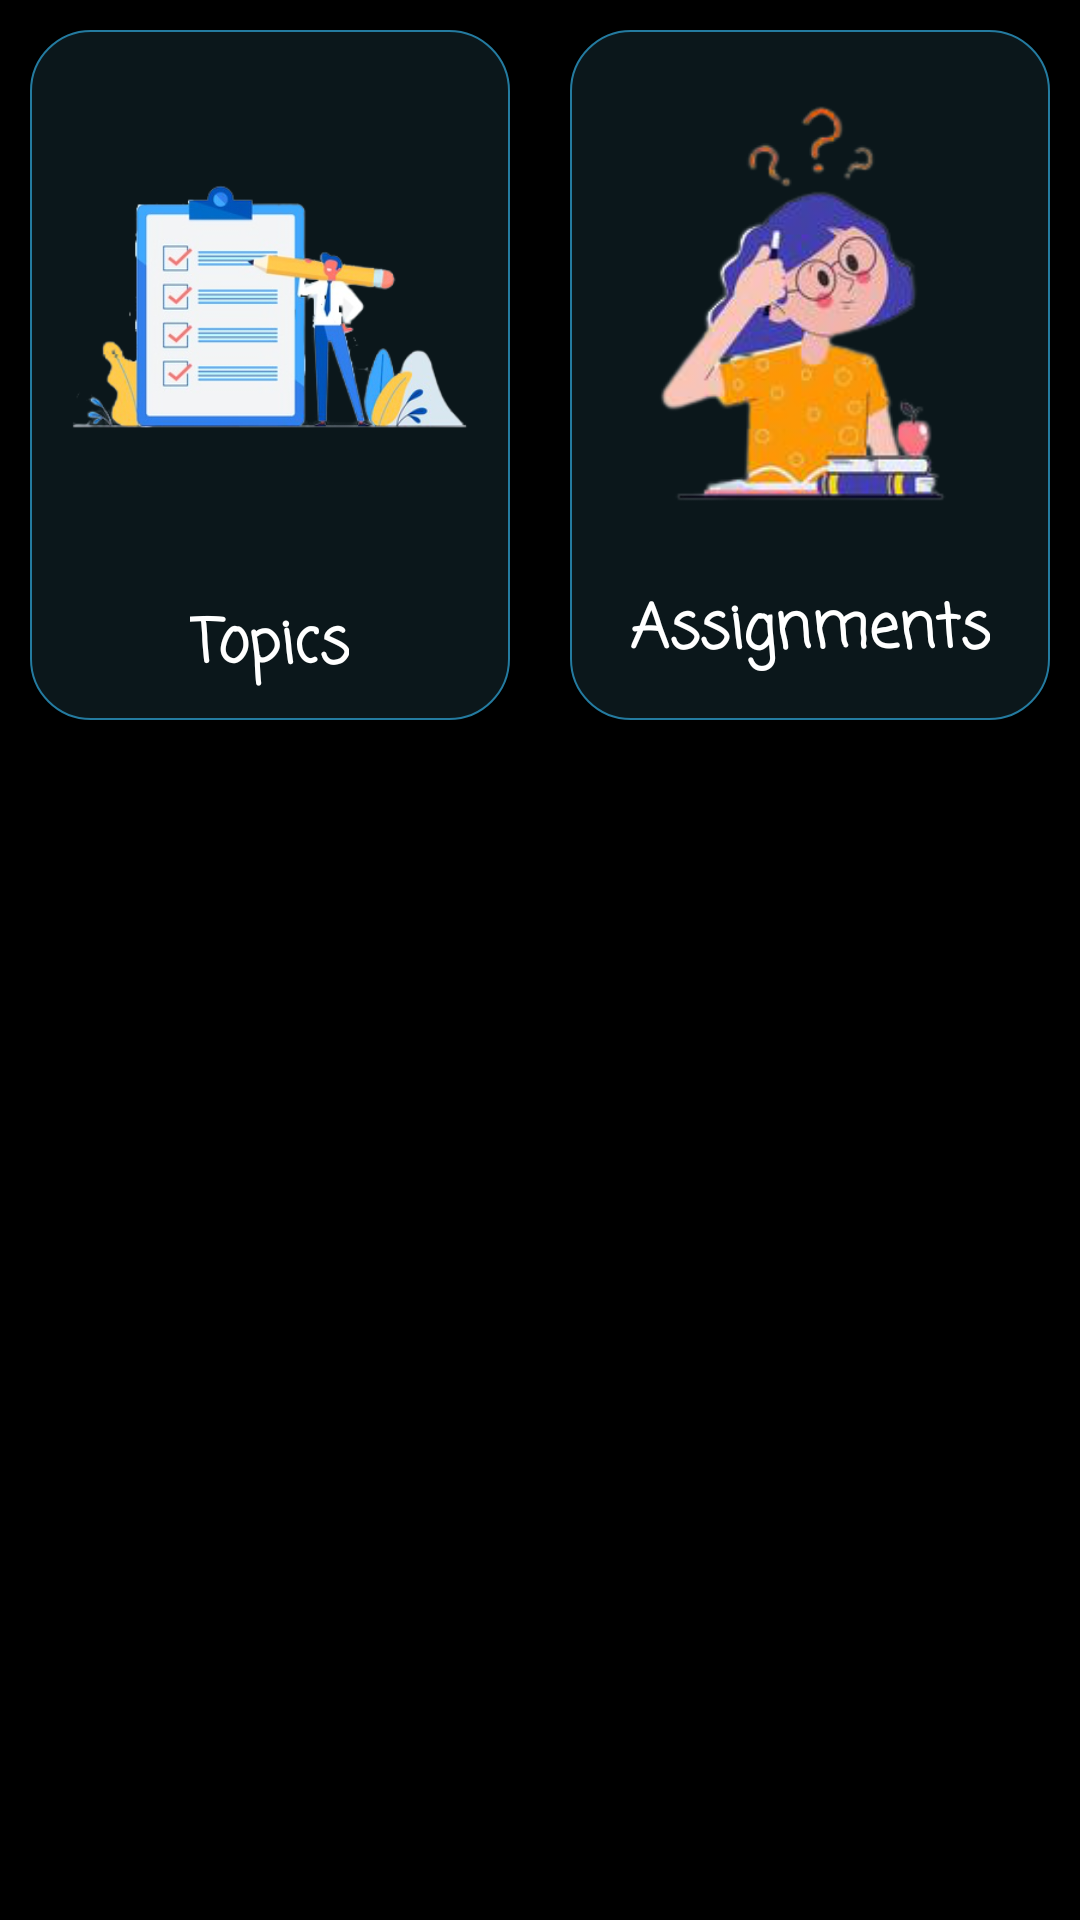

Android layout source for this screen:
<!-- AndroidManifest.xml: application theme Theme.ToDo -->
<!-- res/layout/activity_add_data.xml -->
<?xml version="1.0" encoding="utf-8"?>
<RelativeLayout xmlns:android="http://schemas.android.com/apk/res/android"
    xmlns:app="http://schemas.android.com/apk/res-auto"
    xmlns:tools="http://schemas.android.com/tools"
    android:layout_width="match_parent"
    android:layout_height="match_parent"
    android:background="@color/black"
    tools:context=".AddData">

    <LinearLayout
        android:id="@+id/linear"
        android:layout_width="match_parent"
        android:layout_height="250dp"
        android:orientation="horizontal"
        android:weightSum="1">

        <RelativeLayout
            android:id="@+id/topics_form"
            android:layout_width="match_parent"
            android:layout_height="match_parent"
            android:layout_margin="10dp"
            android:layout_weight="0.5"
            android:background="@drawable/data_pics_forms">

            <ImageView
                android:id="@+id/imageView"
                android:layout_width="135dp"
                android:layout_height="185dp"
                android:layout_centerHorizontal="true"
                android:src="@mipmap/topics_form"
                />

            <TextView
                android:id="@+id/text"
                android:layout_width="wrap_content"
                android:layout_height="wrap_content"
                android:layout_below="@id/imageView"
                android:layout_centerHorizontal="true"
                android:layout_marginTop="5dp"
                android:layout_marginBottom="5dp"
                android:fontFamily="casual"
                android:text="Topics"
                android:textColor="@color/white"
                android:textSize="20sp"
                android:textStyle="bold" />
        </RelativeLayout>

        <RelativeLayout
            android:id="@+id/assignments_form"
            android:layout_width="match_parent"
            android:layout_height="match_parent"
            android:layout_margin="10dp"
            android:layout_weight="0.5"
            android:background="@drawable/data_pics_forms">

            <ImageView
                android:id="@+id/imageView2"
                android:layout_width="135dp"
                android:layout_height="185dp"
                android:layout_centerHorizontal="true"
                android:src="@mipmap/assignments_form" />

            <TextView
                android:id="@+id/text2"
                android:layout_width="wrap_content"
                android:layout_height="wrap_content"
                android:layout_below="@id/imageView2"
                android:layout_centerHorizontal="true"
                android:fontFamily="casual"
                android:text="Assignments"
                android:textColor="@color/white"
                android:textSize="20sp"
                android:textStyle="bold" />
        </RelativeLayout>
    </LinearLayout>

    <ScrollView
        android:layout_width="match_parent"
        android:layout_height="match_parent"
        android:layout_below="@+id/linear"
        android:layout_margin="10dp">

        <RelativeLayout
            android:layout_width="match_parent"
            android:layout_height="wrap_content">

            <com.google.android.material.textfield.TextInputLayout
                android:id="@+id/SubjectName"
                android:layout_width="match_parent"
                android:layout_height="wrap_content"
                android:layout_marginTop="15dp"
                app:errorEnabled="true"
                android:hint="Subject"
                style="@style/Widget.MaterialComponents.TextInputLayout.OutlinedBox.Dense.ExposedDropdownMenu"
                android:layout_marginStart="10dp"
                android:layout_marginEnd="10dp"
               >
                <AutoCompleteTextView
                    android:id="@+id/subjectAutoFill"
                    android:layout_width="match_parent"
                    android:layout_height="wrap_content" />
            </com.google.android.material.textfield.TextInputLayout>

            <com.google.android.material.textfield.TextInputLayout
                android:id="@+id/DataTitle_parent"
                android:layout_width="match_parent"
                android:layout_height="wrap_content"
                android:layout_below="@id/SubjectName"
                android:layout_marginStart="10dp"
                app:errorEnabled="true"
                android:layout_marginTop="15dp"
                android:layout_marginEnd="10dp"
                android:layout_marginBottom="5dp"
                style="@style/Widget.MaterialComponents.TextInputLayout.OutlinedBox"
                android:hint="Topic"
                app:endIconMode="clear_text"
                >

                <com.google.android.material.textfield.TextInputEditText
                    android:id="@+id/DataTitle"
                    android:layout_width="match_parent"
                    android:layout_height="wrap_content" />

            </com.google.android.material.textfield.TextInputLayout>

            <com.google.android.material.textfield.TextInputLayout
                android:id="@+id/DataDesc_parent"
                android:layout_width="match_parent"
                app:errorEnabled="true"
                android:layout_height="wrap_content"
                android:layout_below="@id/DataTitle_parent"
                android:layout_marginStart="10dp"
                android:layout_marginTop="15dp"
                app:counterEnabled="true"
                app:counterMaxLength="40"
                app:counterOverflowTextColor="@android:color/holo_orange_light"
                android:layout_marginEnd="10dp"
                android:layout_marginBottom="5dp"
                style="@style/Widget.MaterialComponents.TextInputLayout.OutlinedBox"
                android:hint="Topic Description"
                app:endIconMode="clear_text"
                >
                <com.google.android.material.textfield.TextInputEditText
                    android:id="@+id/DataDesc"
                    android:layout_width="match_parent"
                    android:layout_height="wrap_content"/>
            </com.google.android.material.textfield.TextInputLayout>

            <com.google.android.material.textfield.TextInputLayout
                android:id="@+id/deadline_data_assignments_parent"
                android:layout_width="match_parent"
                android:layout_height="wrap_content"
                android:layout_marginStart="10dp"
                android:layout_marginTop="15dp"
                android:layout_marginEnd="10dp"
                app:errorEnabled="true"
                android:layout_marginBottom="5dp"
                android:layout_below="@id/DataDesc_parent"
                style="@style/Widget.MaterialComponents.TextInputLayout.OutlinedBox"
                app:helperTextEnabled="true"
                app:helperTextTextColor="@color/white"
                app:helperText="Format: dd/mm/yyyy"
                android:hint="Deadline">


                <com.google.android.material.textfield.TextInputEditText
                    android:id="@+id/deadline_data_assignments"
                    android:layout_width="match_parent"
                    android:layout_height="wrap_content"/>


            </com.google.android.material.textfield.TextInputLayout>

            <Button
                android:id="@+id/submitData"
                android:layout_width="match_parent"
                android:layout_height="wrap_content"
                android:layout_alignParentBottom="true"
                android:text="Add Topic"
                app:errorEnabled="true"
                android:layout_marginTop="20dp"
                android:layout_marginBottom="5dp"
                android:layout_marginStart="10dp"
                android:layout_marginEnd="10dp"
                android:textStyle="bold"
                android:textColor="@color/white"
                android:fontFamily="casual"
                android:layout_below="@id/deadline_data_assignments_parent"
                android:background="@drawable/subject_rows"/>

        </RelativeLayout>

    </ScrollView>


</RelativeLayout>
<!-- resources referenced by this layout -->
<resources>
  <color name="black">#FF000000</color>
  <color name="white">#FFFFFFFF</color>
  <!-- drawable data_pics_forms (drawable) -->
  <?xml version="1.0" encoding="utf-8"?>
  <shape xmlns:android="http://schemas.android.com/apk/res/android" android:shape="rectangle">
      <solid android:color="#2059B3D9"/>
      <stroke android:color="@color/main_frame_box" android:width="0.8dp"/>
      <corners android:radius="20dp"/>
  
  
  </shape>
  <!-- drawable subject_rows (drawable) -->
  <?xml version="1.0" encoding="utf-8"?>
  <shape android:shape="rectangle"
      xmlns:android="http://schemas.android.com/apk/res/android">
      <solid android:color="@color/main_frame_box"/>
      <corners android:radius="20dp"/>
  </shape>
  <!-- mipmap assignments_form: png bitmap (mipmap-hdpi, 41758 bytes) -->
  <!-- mipmap topics_form: png bitmap (mipmap-hdpi, 68237 bytes) -->
  <style name="Theme.ToDo" parent="Theme.MaterialComponents.DayNight.DarkActionBar">
          
          <item name="colorPrimary">@color/purple_500</item>
          <item name="colorPrimaryVariant">@color/purple_700</item>
          <item name="colorOnPrimary">@color/white</item>
          
          <item name="colorSecondary">@color/teal_200</item>
          <item name="colorSecondaryVariant">@color/teal_700</item>
          <item name="colorOnSecondary">@color/black</item>
          
          <item name="android:statusBarColor" tools:targetApi="l">?attr/colorPrimaryVariant</item>
          
          <item name="android:windowContentTransitions">true</item>
          <item name="android:windowEnterTransition">@transition/explode</item>
          <item name="android:windowExitTransition">@transition/explode</item>
      </style>
  <color name="main_frame_box">#247BA0</color>
  <color name="purple_500">#247BA0</color>
  <color name="purple_700">#1E6685</color>
  <color name="teal_200">#FF03DAC5</color>
  <color name="teal_700">#FF018786</color>
</resources>
